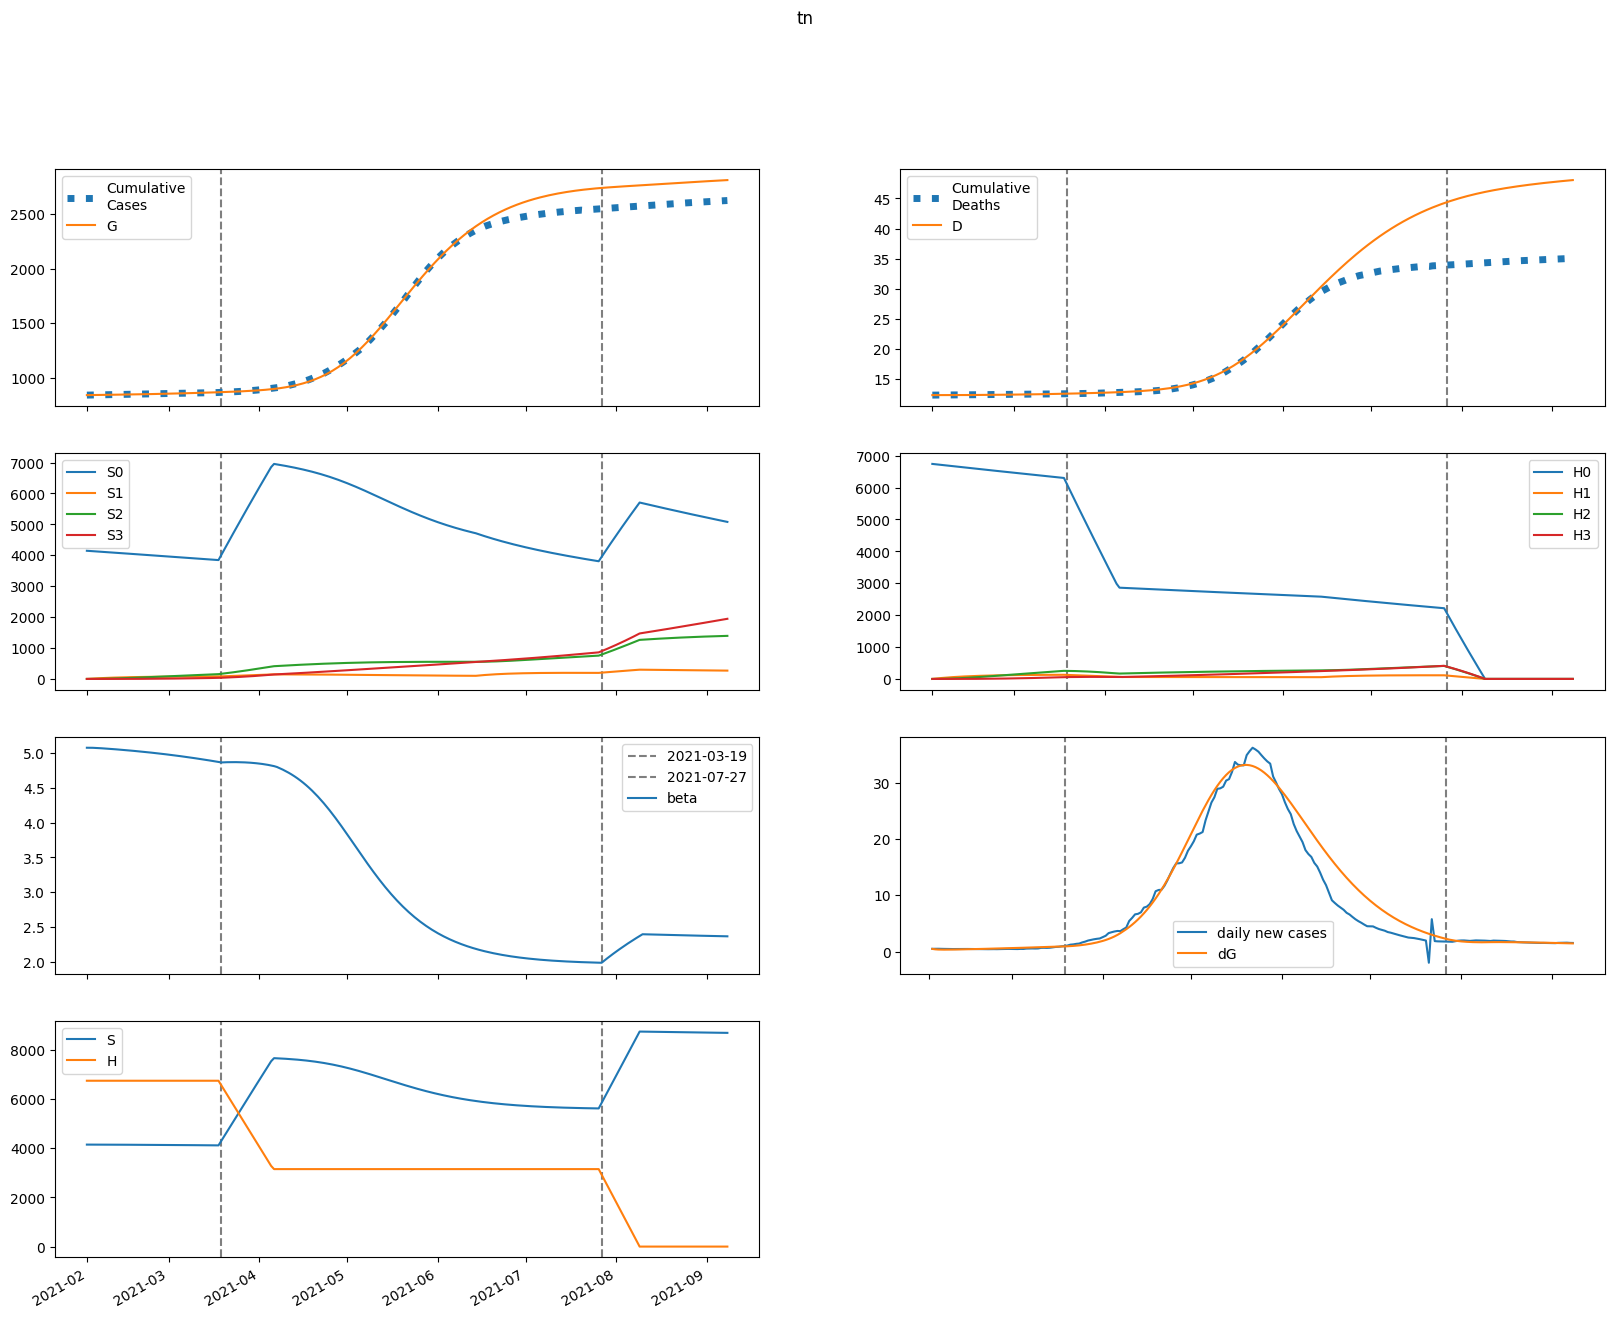

The table this chart was drawn from, first rows:
series, 2021-02-01, 2021-02-02, 2021-02-03, 2021-02-04, 2021-02-05, 2021-02-06, 2021-02-07, 2021-02-08, 2021-02-09, 2021-02-10, 2021-02-11, 2021-02-12, 2021-02-13, 2021-02-14, 2021-02-15, 2021-02-16, 2021-02-17, 2021-02-18, 2021-02-19, 2021-02-20, 2021-02-21, 2021-02-22, 2021-02-23
S, 4145961, 4145838, 4145584, 4145254, 4144876, 4144467, 4144034, 4143584, 4143117, 4142635, 4142139, 4141628, 4141104, 4140564, 4140010, 4139441, 4138857, 4138257, 4137641, 4137010, 4136362, 4135698, 4135016
E, 2716, 2295, 2090, 2002, 1979, 1993, 2026, 2071, 2124, 2181, 2240, 2303, 2367, 2433, 2500, 2569, 2639, 2711, 2784, 2859, 2934, 3012, 3090
I, 378.8, 781.6, 1017, 1162, 1258, 1328, 1384, 1434, 1480, 1526, 1571, 1617, 1663, 1711, 1759, 1809, 1859, 1911, 1964, 2018, 2073, 2130, 2187
A, 42.09, 88.11, 116.6, 135.4, 148.7, 158.9, 167.3, 174.8, 181.7, 188.3, 194.7, 201, 207.3, 213.7, 220.1, 226.6, 233.2, 239.9, 246.7, 253.6, 260.7, 267.9, 275.2
IH, 0.0, 15.15, 45.61, 83.86, 125.9, 169.5, 213.6, 257.6, 301.2, 344.4, 387.1, 429.3, 471.1, 512.6, 553.7, 594.6, 635.3, 675.9, 716.3, 756.8, 797.2, 837.7, 878.3
IN, 71.11, 136.6, 272.5, 441.9, 625.1, 811.9, 997, 1178, 1354, 1525, 1691, 1853, 2010, 2164, 2314, 2461, 2607, 2750, 2892, 3032, 3172, 3311, 3449
D, 12356, 12356, 12356, 12356, 12357, 12358, 12358, 12360, 12361, 12363, 12365, 12367, 12369, 12372, 12375, 12378, 12381, 12385, 12389, 12393, 12397, 12401, 12406
R, 0.0, 13.93, 42.86, 89.59, 155.2, 239.9, 343.5, 465.4, 605.2, 762.4, 936.4, 1127, 1333, 1555, 1793, 2045, 2312, 2595, 2891, 3202, 3528, 3868, 4222
G, 838340, 838829, 839242, 839619, 839979, 840336, 840694, 841059, 841432, 841815, 842207, 842611, 843025, 843452, 843890, 844340, 844802, 845278, 845766, 846267, 846782, 847310, 847853
H, 6742127, 6742127, 6742127, 6742127, 6742127, 6742127, 6742127, 6742127, 6742127, 6742127, 6742127, 6742127, 6742127, 6742127, 6742127, 6742127, 6742127, 6742127, 6742127, 6742127, 6742127, 6742127, 6742127
S0, 4145961, 4139619, 4133157, 4126628, 4120062, 4113476, 4106877, 4100270, 4093658, 4087041, 4080421, 4073797, 4067169, 4060538, 4053902, 4047262, 4040617, 4033968, 4027314, 4020655, 4013990, 4007319, 4000643
E0, 2716, 2295, 2089, 2001, 1977, 1988, 2020, 2063, 2112, 2167, 2224, 2283, 2344, 2407, 2471, 2536, 2603, 2672, 2741, 2812, 2884, 2958, 3033
I0, 378.8, 781.6, 1017, 1162, 1257, 1327, 1383, 1432, 1477, 1521, 1565, 1609, 1654, 1699, 1746, 1793, 1842, 1891, 1941, 1993, 2046, 2099, 2154
A0, 42.09, 88.11, 116.6, 135.4, 148.6, 158.8, 167.2, 174.5, 181.3, 187.7, 194, 200.1, 206.2, 212.4, 218.5, 224.8, 231.1, 237.5, 244, 250.6, 257.3, 264.2, 271.1
IH0, 0.0, 15.15, 45.61, 83.86, 125.9, 169.5, 213.5, 257.5, 301, 344.1, 386.6, 428.6, 470.2, 511.3, 552, 592.5, 632.7, 672.7, 712.5, 752.2, 791.9, 831.6, 871.3
IN0, 71.11, 136.6, 272.5, 441.9, 625.1, 811.8, 996.8, 1178, 1354, 1524, 1689, 1850, 2006, 2158, 2306, 2452, 2595, 2736, 2875, 3013, 3149, 3284, 3419
D0, 12356, 12356, 12356, 12356, 12357, 12358, 12358, 12360, 12361, 12363, 12365, 12367, 12369, 12372, 12375, 12378, 12381, 12385, 12389, 12393, 12397, 12401, 12406
R0, 0.0, 13.93, 42.86, 89.59, 155.2, 239.9, 343.5, 465.4, 605.1, 762.1, 935.8, 1126, 1332, 1553, 1790, 2041, 2308, 2588, 2883, 3192, 3515, 3852, 4203
G0, 838340, 838829, 839242, 839619, 839979, 840335, 840693, 841056, 841428, 841808, 842198, 842599, 843010, 843432, 843865, 844310, 844767, 845236, 845717, 846211, 846717, 847237, 847769
H0, 6742127, 6732013, 6721915, 6711833, 6701765, 6691712, 6681675, 6671652, 6661645, 6651652, 6641675, 6631712, 6621765, 6611832, 6601914, 6592011, 6582123, 6572250, 6562392, 6552548, 6542719, 6532905, 6523106
S1, 0.0, 6219, 11983, 17326, 22276, 26862, 31111, 35045, 38688, 42060, 45181, 48068, 50739, 53209, 55491, 57601, 59549, 61347, 63007, 64537, 65948, 67248, 68444
E1, 0.0, 0.0, 0.3804, 1.259, 2.587, 4.27, 6.219, 8.362, 10.64, 13.02, 15.46, 17.95, 20.47, 23.01, 25.55, 28.11, 30.66, 33.21, 35.75, 38.29, 40.82, 43.34, 45.85
I1, 0.0, 0.0, 0.0, 0.06851, 0.2797, 0.6819, 1.295, 2.12, 3.143, 4.344, 5.699, 7.186, 8.782, 10.47, 12.23, 14.04, 15.91, 17.81, 19.73, 21.68, 23.63, 25.6, 27.58
A1, 0.0, 0.0, 0.0, 0.007612, 0.03131, 0.07688, 0.1471, 0.2425, 0.3618, 0.5032, 0.6642, 0.8423, 1.035, 1.24, 1.455, 1.679, 1.909, 2.145, 2.385, 2.629, 2.875, 3.124, 3.373
IH1, 0.0, 0.0, 0.0, 0.0, 0.00274, 0.01378, 0.04032, 0.09, 0.17, 0.2867, 0.4452, 0.6495, 0.9023, 1.206, 1.56, 1.966, 2.423, 2.931, 3.487, 4.091, 4.74, 5.433, 6.168
IN1, 0.0, 0.0, 0.0, 0.0, 0.01286, 0.06435, 0.1873, 0.4157, 0.7809, 1.309, 2.021, 2.932, 4.049, 5.378, 6.919, 8.668, 10.62, 12.77, 15.1, 17.61, 20.29, 23.13, 26.11
D1, 0.0, 0.0, 0.0, 0.0, 0.0, 1.5395853052558907e-05, 9.283082799013584e-05, 0.0003194, 0.000825, 0.00178, 0.003391, 0.005892, 0.009541, 0.01461, 0.02138, 0.03015, 0.04119, 0.05481, 0.07127, 0.09086, 0.1138, 0.1405, 0.171
R1, 0.0, 0.0, 0.0, 0.0, 0.001505, 0.00884, 0.02977, 0.07556, 0.1606, 0.3018, 0.5183, 0.8304, 1.259, 1.826, 2.553, 3.461, 4.571, 5.902, 7.473, 9.303, 11.41, 13.8, 16.5
G1, 0.0, 0.0, 0.0, 0.06851, 0.2953, 0.7611, 1.53, 2.65, 4.156, 6.072, 8.416, 11.2, 14.43, 18.12, 22.26, 26.86, 31.93, 37.45, 43.43, 49.86, 56.76, 64.11, 71.91
H1, 0.0, 10113, 19489, 28180, 36235, 43699, 50615, 57022, 62957, 68452, 73540, 78250, 82608, 86640, 90370, 93817, 97004, 99949, 102668, 105178, 107494, 109630, 111599
S2, 0.0, 0.0, 444.2, 1295, 2517, 4078, 5948, 8098, 10505, 13142, 15989, 19025, 22231, 25589, 29083, 32698, 36421, 40239, 44139, 48111, 52145, 56231, 60361
E2, 0.0, 0.0, 0.0, 0.01239, 0.05122, 0.128, 0.2513, 0.4277, 0.6618, 0.9576, 1.318, 1.746, 2.243, 2.811, 3.453, 4.168, 4.958, 5.825, 6.769, 7.79, 8.89, 10.07, 11.33
I2, 0.0, 0.0, 0.0, 0.0, 0.002231, 0.01095, 0.0315, 0.06959, 0.1308, 0.2202, 0.3425, 0.5018, 0.702, 0.946, 1.237, 1.577, 1.968, 2.413, 2.912, 3.468, 4.081, 4.753, 5.484
A2, 0.0, 0.0, 0.0, 0.0, 0.0002479, 0.001224, 0.003543, 0.007871, 0.01487, 0.02517, 0.03936, 0.05795, 0.08143, 0.1102, 0.1447, 0.1851, 0.2319, 0.2853, 0.3454, 0.4126, 0.4869, 0.5685, 0.6576
IH2, 0.0, 0.0, 0.0, 0.0, 0.0, 8.925456055350111e-05, 0.0005224, 0.001755, 0.004445, 0.009438, 0.01774, 0.0305, 0.04895, 0.07442, 0.1083, 0.152, 0.207, 0.2747, 0.3566, 0.4541, 0.5687, 0.7016, 0.8544
IN2, 0.0, 0.0, 0.0, 0.0, 0.0, 0.0004189, 0.002441, 0.008162, 0.02058, 0.0435, 0.08139, 0.1393, 0.2225, 0.3367, 0.4877, 0.6814, 0.9236, 1.22, 1.577, 1.999, 2.492, 3.062, 3.712
D2, 0.0, 0.0, 0.0, 0.0, 0.0, 0.0, 5.014500773700186e-07, 3.4363507026096866e-06, 1.3294594204839617e-05, 3.826659526864701e-05, 9.129323787283637e-05, 0.000191, 0.0003623, 0.0006373, 0.001055, 0.001664, 0.002518, 0.003681, 0.005224, 0.007228, 0.009779, 0.01297, 0.01692
R2, 0.0, 0.0, 0.0, 0.0, 0.0, 4.901614961783392e-05, 0.0003283, 0.001246, 0.00353, 0.008306, 0.01717, 0.03221, 0.05611, 0.0921, 0.144, 0.2163, 0.3139, 0.4425, 0.6083, 0.818, 1.079, 1.399, 1.786
G2, 0.0, 0.0, 0.0, 0.0, 0.002231, 0.01146, 0.0345, 0.07976, 0.1568, 0.276, 0.4484, 0.6858, 1, 1.404, 1.91, 2.532, 3.283, 4.175, 5.224, 6.443, 7.846, 9.447, 11.26
H2, 0.0, 0.0, 722.4, 2106, 4094, 6633, 9675, 13176, 17092, 21385, 26020, 30963, 36184, 41654, 47346, 53238, 59305, 65528, 71887, 78365, 84945, 91611, 98352
S3, 0.0, 0.0, 0.0, 5.288, 20.7, 50.66, 99.2, 170, 266.4, 391.4, 547.9, 738.2, 964.7, 1229, 1534, 1880, 2269, 2703, 3182, 3707, 4280, 4900, 5569
E3, 0.0, 0.0, 0.0, 0.0, 9.640513565038271e-05, 0.0004861, 0.001446, 0.003317, 0.006488, 0.0114, 0.01851, 0.02835, 0.04145, 0.05837, 0.07974, 0.1062, 0.1383, 0.1768, 0.2224, 0.2757, 0.3376, 0.4088, 0.49
I3, 0.0, 0.0, 0.0, 0.0, 0.0, 1.7360047120222742e-05, 0.0001009, 0.0003384, 0.0008586, 0.001831, 0.003467, 0.006011, 0.009747, 0.01499, 0.02209, 0.03142, 0.04338, 0.0584, 0.07694, 0.09946, 0.1265, 0.1585, 0.196
A3, 0.0, 0.0, 0.0, 0.0, 0.0, 1.928894128722267e-06, 1.1273976996851712e-05, 3.798343320379715e-05, 9.683735864653284e-05, 0.0002075, 0.0003945, 0.0006869, 0.001118, 0.001726, 0.002553, 0.003644, 0.005047, 0.006816, 0.009006, 0.01167, 0.01488, 0.0187, 0.02318
IH3, 0.0, 0.0, 0.0, 0.0, 0.0, 0.0, 6.944018848089097e-07, 4.695231078524809e-06, 1.7981443444101507e-05, 5.1368877928035e-05, 0.0001219, 0.0002541, 0.000481, 0.0008453, 0.0014, 0.002209, 0.003348, 0.004905, 0.00698, 0.009686, 0.01315, 0.01751, 0.02291
IN3, 0.0, 0.0, 0.0, 0.0, 0.0, 0.0, 3.25872545476288e-06, 2.1950297971635503e-05, 8.374100815933909e-05, 0.0002383, 0.0005633, 0.00117, 0.002206, 0.003861, 0.00637, 0.01001, 0.01512, 0.02207, 0.03129, 0.04326, 0.05852, 0.07764, 0.1013
D3, 0.0, 0.0, 0.0, 0.0, 0.0, 0.0, 0.0, 3.9012894882227465e-09, 3.028004227122579e-08, 1.3130340903649547e-07, 4.1990409959710533e-07, 1.1047307611103458e-06, 2.532135058919659e-06, 5.23437511886019e-06, 9.98321509536154e-06, 1.784813721121305e-05, 3.0258435947424157e-05, 4.9068525353940335e-05, 7.662585505959947e-05, 0.0001158, 0.0001703, 0.0002441, 0.0003425
R3, 0.0, 0.0, 0.0, 0.0, 0.0, 0.0, 3.813464149016446e-07, 2.9004817869614093e-06, 1.236579343356552e-05, 3.897586913487155e-05, 0.0001013, 0.0002295, 0.0004697, 0.0008878, 0.001574, 0.002648, 0.004264, 0.006615, 0.009938, 0.01452, 0.0207, 0.02889, 0.03955
G3, 0.0, 0.0, 0.0, 0.0, 0.0, 1.7360047120222742e-05, 0.0001049, 0.0003653, 0.0009626, 0.002131, 0.004183, 0.007517, 0.01262, 0.02009, 0.0306, 0.04496, 0.06407, 0.08897, 0.1208, 0.1609, 0.2105, 0.2713, 0.3449
H3, 0.0, 0.0, 0.0, 8.6, 33.67, 82.4, 161.4, 276.6, 433.4, 636.9, 891.5, 1201, 1570, 2001, 2496, 3060, 3694, 4400, 5180, 6036, 6969, 7980, 9071
beta, 5.076, 5.076, 5.075, 5.073, 5.071, 5.068, 5.065, 5.062, 5.059, 5.056, 5.053, 5.049, 5.046, 5.042, 5.039, 5.035, 5.031, 5.027, 5.023, 5.019, 5.014, 5.01, 5.006
